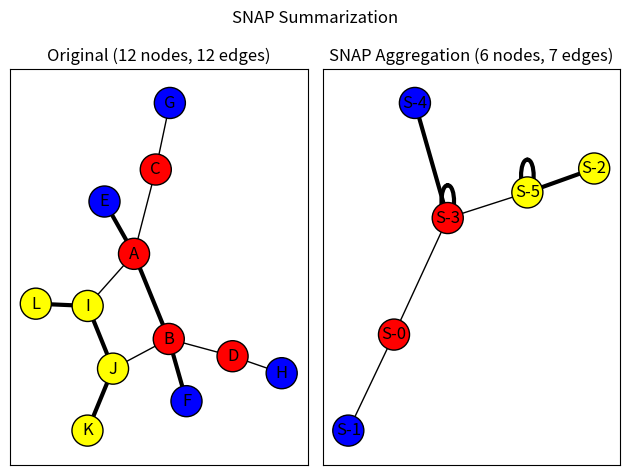

Write the Python code that produced this figure.
"""
==================
SNAP Graph Summary
==================
An example of summarizing a graph based on node attributes and edge attributes
using the Summarization by Grouping Nodes on Attributes and Pairwise
edges (SNAP) algorithm (not to be confused with the Stanford Network
Analysis Project).  The algorithm groups nodes by their unique
combinations of node attribute values and edge types with other groups
of nodes to produce a summary graph.  The summary graph can then be used to
infer how nodes with different attributes values relate to other nodes in the
graph.
"""
import matplotlib.pyplot as plt
import networkx as nx

nodes = {
    "A": {"color": "Red"},
    "B": {"color": "Red"},
    "C": {"color": "Red"},
    "D": {"color": "Red"},
    "E": {"color": "Blue"},
    "F": {"color": "Blue"},
    "G": {"color": "Blue"},
    "H": {"color": "Blue"},
    "I": {"color": "Yellow"},
    "J": {"color": "Yellow"},
    "K": {"color": "Yellow"},
    "L": {"color": "Yellow"},
}
edges = [
    ("A", "B", "Strong"),
    ("A", "C", "Weak"),
    ("A", "E", "Strong"),
    ("A", "I", "Weak"),
    ("B", "D", "Weak"),
    ("B", "J", "Weak"),
    ("B", "F", "Strong"),
    ("C", "G", "Weak"),
    ("D", "H", "Weak"),
    ("I", "J", "Strong"),
    ("J", "K", "Strong"),
    ("I", "L", "Strong"),
]
original_graph = nx.Graph()
original_graph.add_nodes_from(n for n in nodes.items())
original_graph.add_edges_from((u, v, {"type": label}) for u, v, label in edges)


plt.suptitle("SNAP Summarization")

base_options = {"with_labels": True, "edgecolors": "black", "node_size": 500}

ax1 = plt.subplot(1, 2, 1)
plt.title(
    "Original (%s nodes, %s edges)"
    % (original_graph.number_of_nodes(), original_graph.number_of_edges())
)
pos = nx.spring_layout(original_graph, seed=7482934)
node_colors = [d["color"] for _, d in original_graph.nodes(data=True)]

edge_type_visual_weight_lookup = {"Weak": 1.0, "Strong": 3.0}
edge_weights = [
    edge_type_visual_weight_lookup[d["type"]]
    for _, _, d in original_graph.edges(data=True)
]

nx.draw_networkx(
    original_graph, pos=pos, node_color=node_colors, width=edge_weights, **base_options
)

node_attributes = ("color",)
edge_attributes = ("type",)
summary_graph = nx.snap_aggregation(
    original_graph, node_attributes, edge_attributes, prefix="S-"
)

plt.subplot(1, 2, 2)

plt.title(
    "SNAP Aggregation (%s nodes, %s edges)"
    % (summary_graph.number_of_nodes(), summary_graph.number_of_edges())
)
summary_pos = nx.spring_layout(summary_graph, seed=8375428)
node_colors = []
for node in summary_graph:
    color = summary_graph.nodes[node]["color"]
    node_colors.append(color)

edge_weights = []
for edge in summary_graph.edges():
    edge_types = summary_graph.get_edge_data(*edge)["types"]
    edge_weight = 0.0
    for edge_type in edge_types:
        edge_weight += edge_type_visual_weight_lookup[edge_type["type"]]
    edge_weights.append(edge_weight)

nx.draw_networkx(
    summary_graph,
    pos=summary_pos,
    node_color=node_colors,
    width=edge_weights,
    **base_options,
)

plt.tight_layout()
plt.show()
